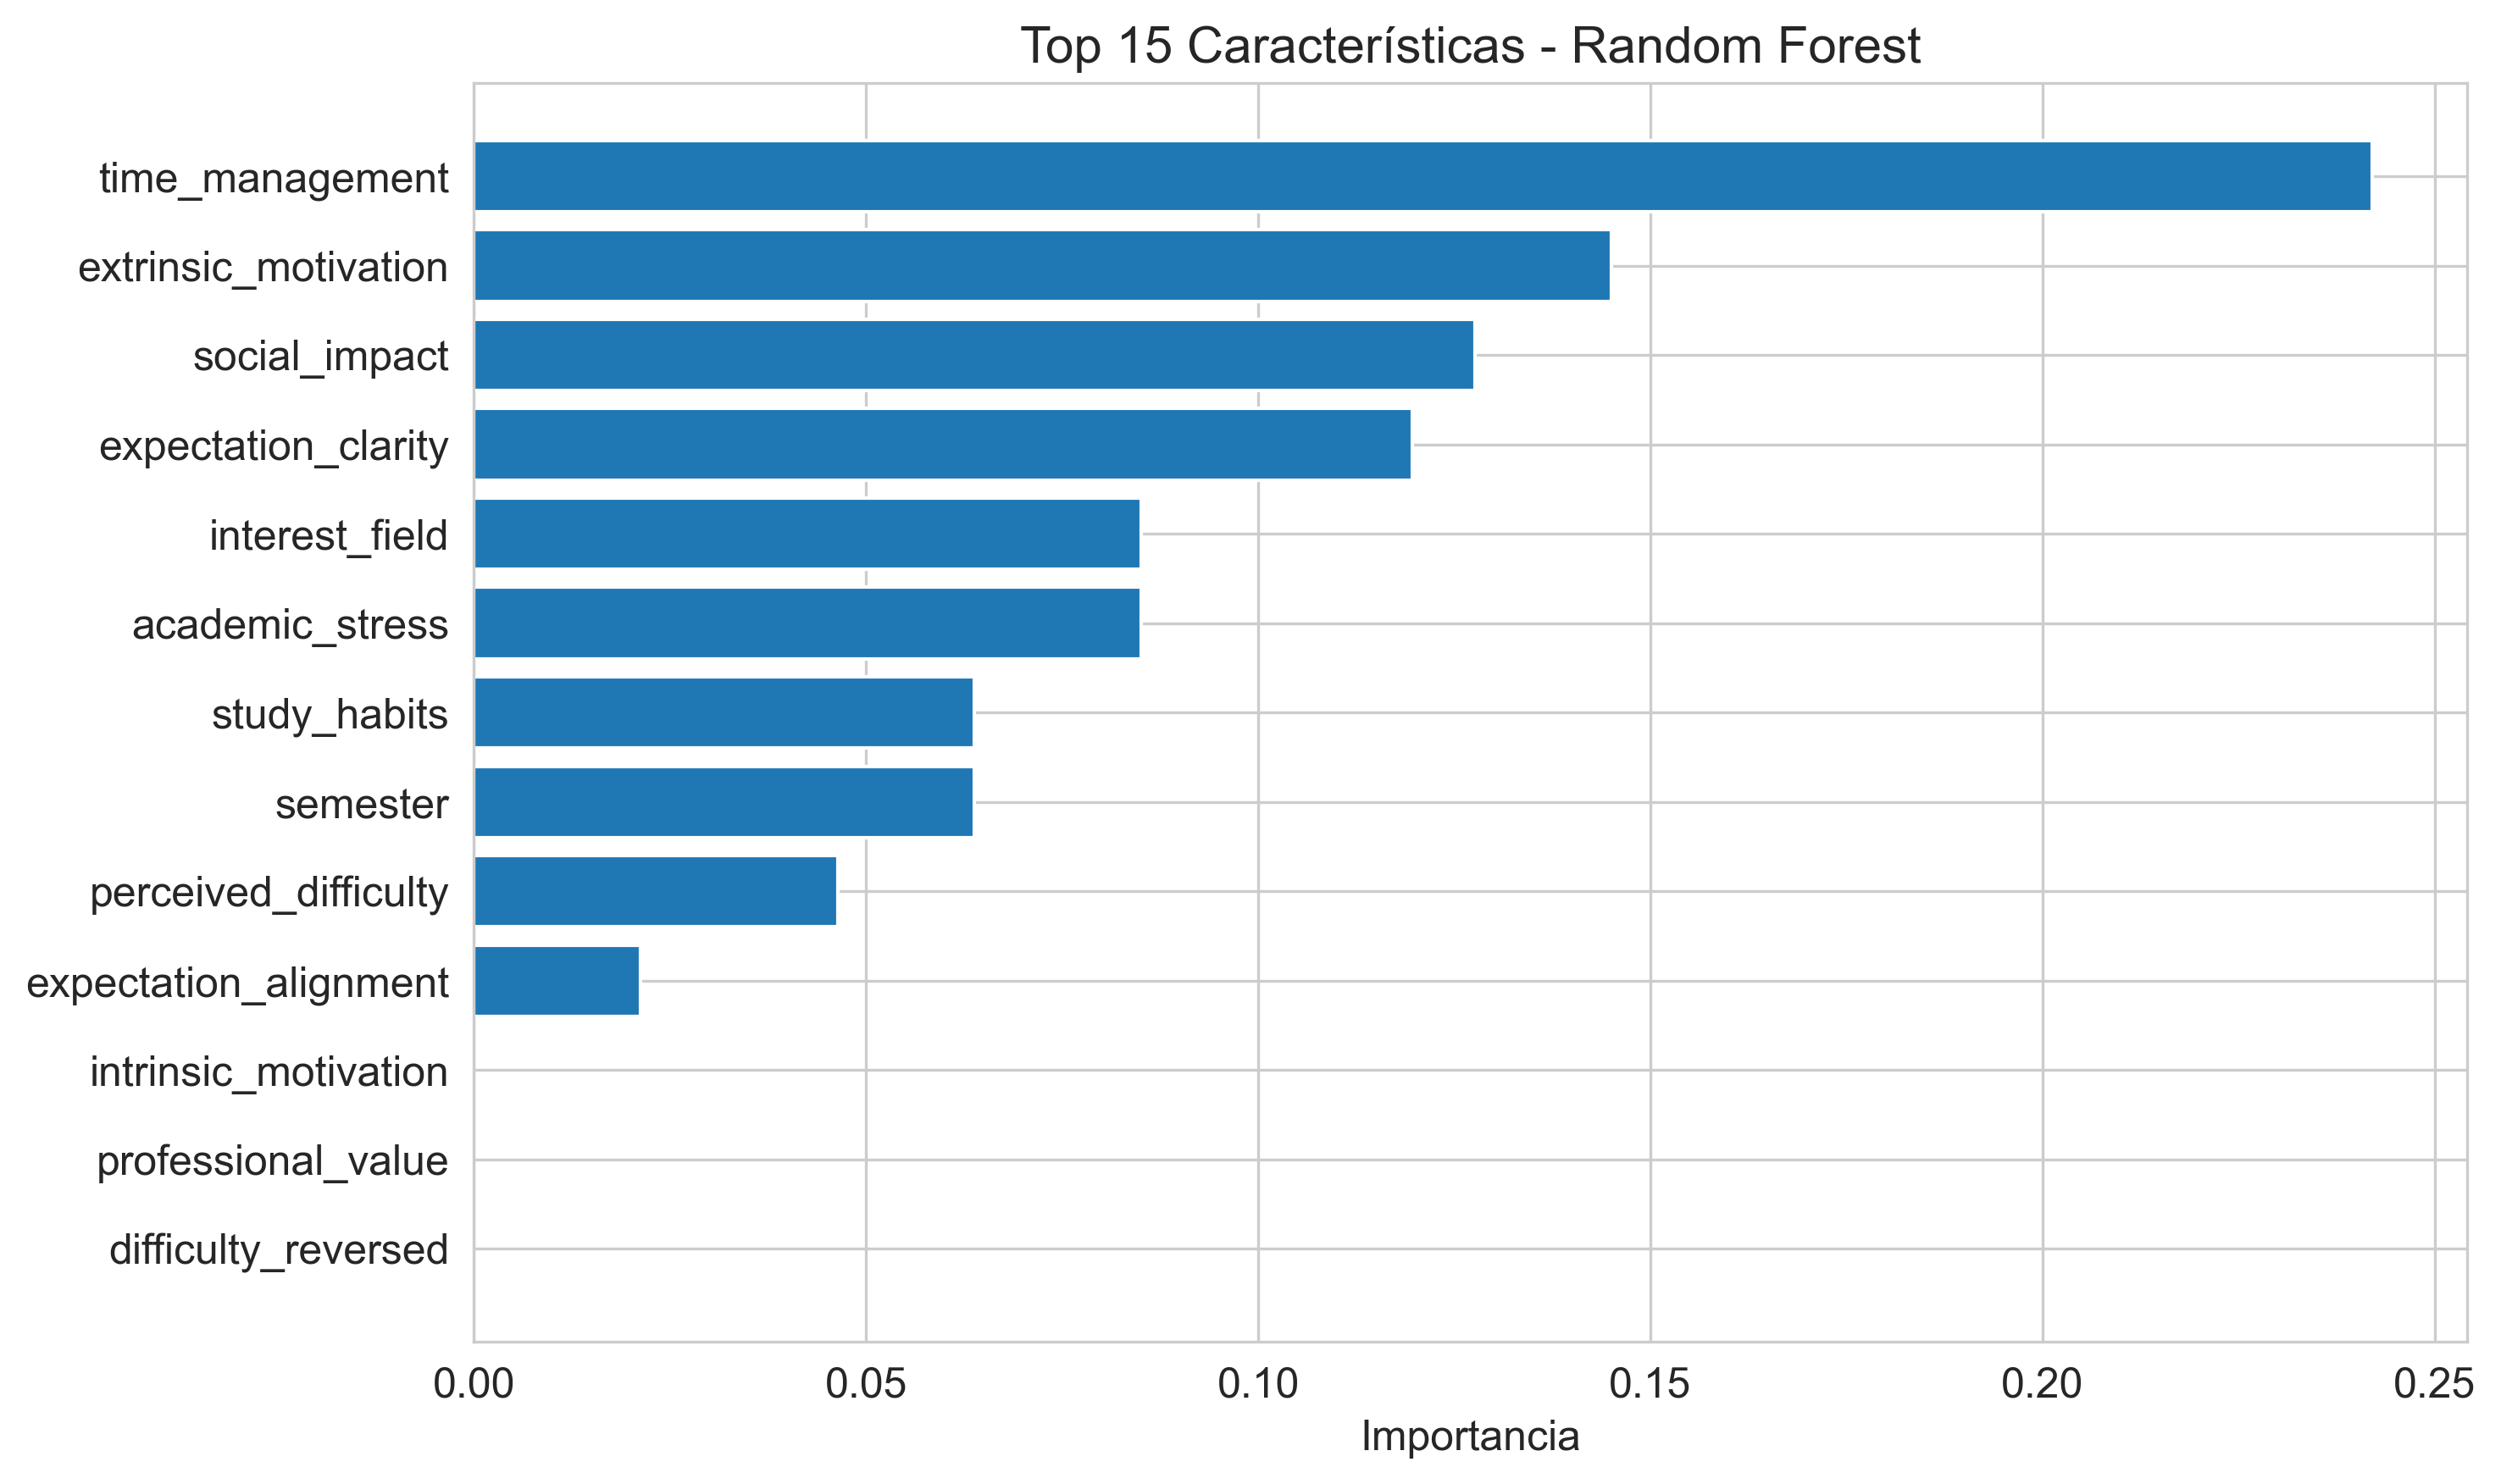

Values plotted in this chart, from the file beside it:
feature, importance
time_management, 0.242
extrinsic_motivation, 0.145
social_impact, 0.1277
expectation_clarity, 0.1197
interest_field, 0.08511
academic_stress, 0.08511
study_habits, 0.06383
semester, 0.06383
perceived_difficulty, 0.04646
expectation_alignment, 0.02128
intrinsic_motivation, 0.0
professional_value, 0.0
difficulty_reversed, 0.0
